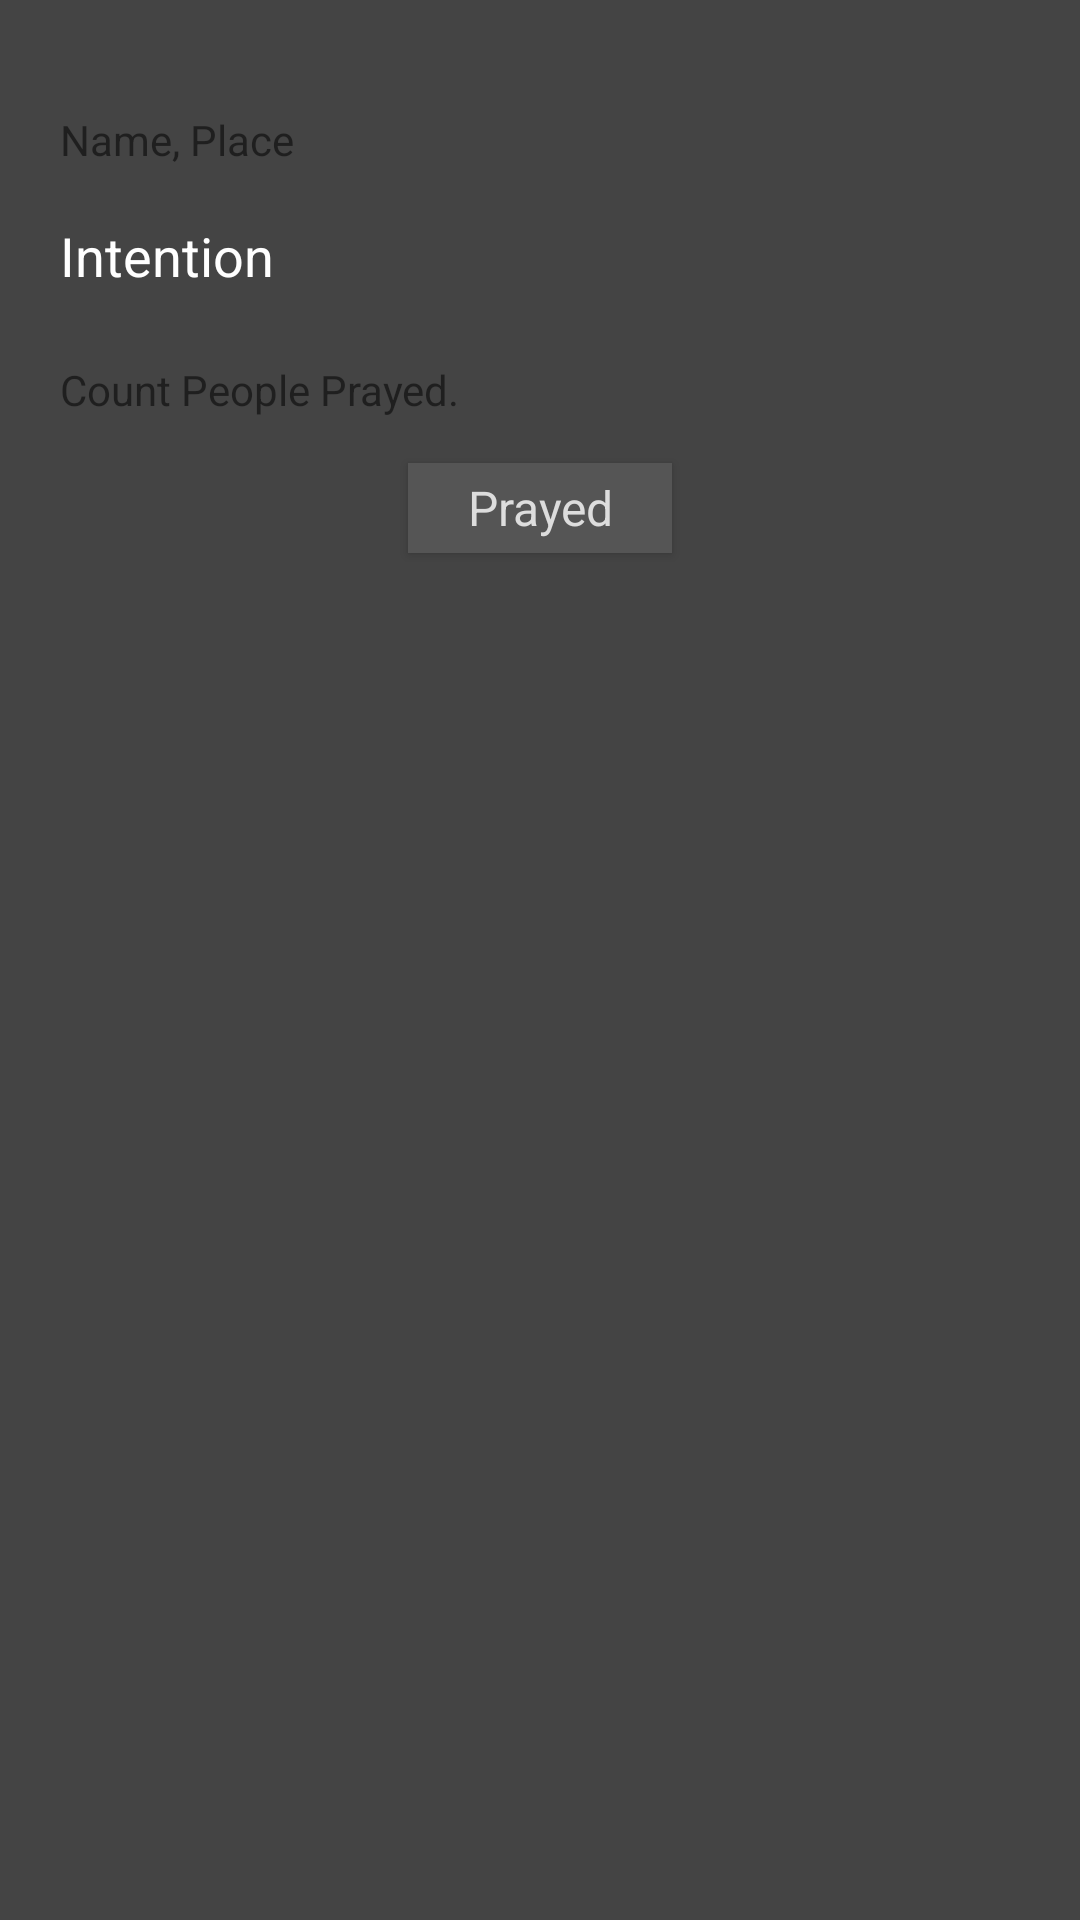

Here is an Android app screen rendered from its layout file. Give the layout XML and the strings, colors and styles it references.
<!-- AndroidManifest.xml: application theme AppTheme -->
<!-- res/layout/activity_intention_details.xml -->
<RelativeLayout xmlns:android="http://schemas.android.com/apk/res/android"
    xmlns:tools="http://schemas.android.com/tools"
    android:layout_width="fill_parent"
    android:layout_height="wrap_content"
    android:paddingLeft="@dimen/activity_horizontal_margin"
    android:paddingRight="@dimen/activity_horizontal_margin"
    android:paddingTop="@dimen/activity_vertical_margin"
    android:paddingBottom="@dimen/activity_vertical_margin"
    tools:context="com.aetos.intercession.IntentionDetails"
    android:background="#444444"
    android:padding="20dp">

    <TextView
        android:layout_width="wrap_content"
        android:layout_height="wrap_content"
        android:textAppearance="?android:attr/textAppearanceSmall"
        android:text="Name"
        android:id="@+id/tvName"
        android:layout_marginTop="17dp"
        android:layout_alignParentTop="true"
        android:layout_alignParentLeft="true"
        android:layout_alignParentStart="true" />

    <TextView
        android:layout_width="wrap_content"
        android:layout_height="wrap_content"
        android:textAppearance="?android:attr/textAppearanceSmall"
        android:text="Place"
        android:id="@+id/tvPlace"
        android:layout_above="@+id/tvIntention"
        android:layout_toRightOf="@+id/tvComma"
        android:layout_toEndOf="@+id/tvComma" />

    <TextView
        android:layout_width="wrap_content"
        android:layout_height="wrap_content"
        android:textAppearance="?android:attr/textAppearanceMedium"
        android:text="Intention"
        android:id="@+id/tvIntention"
        android:layout_below="@+id/tvName"
        android:layout_alignParentLeft="true"
        android:layout_alignParentStart="true"
        android:layout_marginTop="17dp"
        android:textColor="#ffffff" />

    <TextView
        android:layout_width="wrap_content"
        android:layout_height="wrap_content"
        android:textAppearance="?android:attr/textAppearanceSmall"
        android:text="Count"
        android:id="@+id/tvCount"
        android:layout_marginTop="23dp"
        android:layout_below="@+id/tvIntention"
        android:layout_alignParentLeft="true"
        android:layout_alignParentStart="true" />

    <Button
        android:layout_width="wrap_content"
        android:layout_height="30dp"
        android:text=" Prayed "
        android:id="@+id/btnPrayed"
        style="@android:style/Theme.Black"
        android:background="#555555"
        android:textColor="#dddddd"
        android:layout_below="@+id/textView6"
        android:layout_centerHorizontal="true"
        android:layout_marginTop="15dp" />

    <TextView
        android:layout_width="wrap_content"
        android:layout_height="wrap_content"
        android:textAppearance="?android:attr/textAppearanceSmall"
        android:text=", "
        android:id="@+id/tvComma"
        android:layout_above="@+id/tvIntention"
        android:layout_toRightOf="@+id/tvName"
        android:layout_toEndOf="@+id/tvName" />

    <TextView
        android:layout_width="wrap_content"
        android:layout_height="wrap_content"
        android:textAppearance="?android:attr/textAppearanceSmall"
        android:text=" People Prayed."
        android:id="@+id/textView6"
        android:layout_alignTop="@+id/tvCount"
        android:layout_toRightOf="@+id/tvCount"
        android:layout_toEndOf="@+id/tvCount" />
</RelativeLayout>
<!-- resources referenced by this layout -->
<resources>
  <style name="AppTheme" parent="Theme.AppCompat.Light.DarkActionBar">
          
      </style>
</resources>
